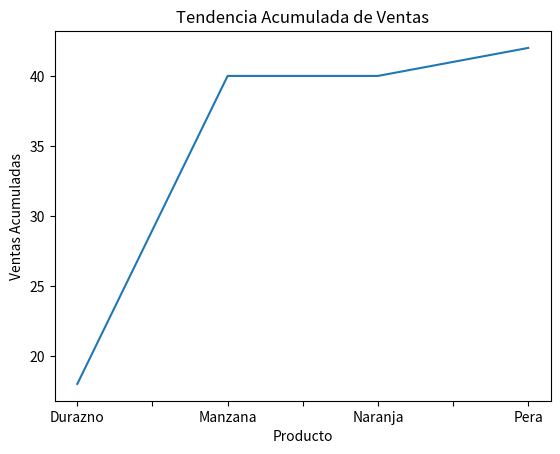
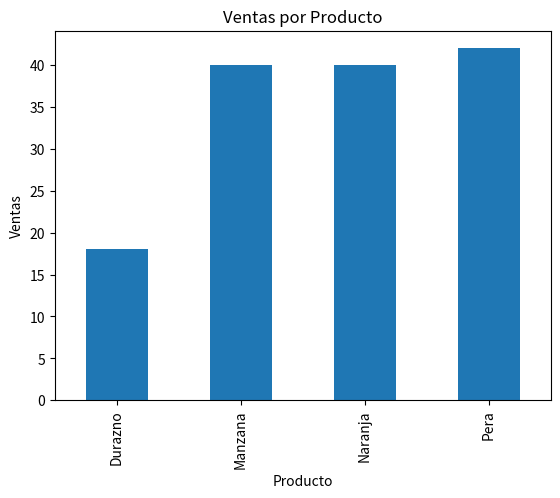

The script that saved these images, in order:
# Tarea: Análisis y Visualización de Datos con Pandas y Matplotlib

import pandas as pd
import matplotlib.pyplot as plt

data = {
    'Producto': ['Manzana', 'Pera', 'Naranja', 'Manzana', 'Naranja', 'Durazno', 'Pera'],
    'Ventas': [15, 20, 10, 25, 30, 18, 22],
    'Categoría': ['Fruta', 'Fruta', 'Fruta', 'Fruta', 'Fruta', 'Fruta', 'Fruta']
}

df = pd.DataFrame(data)

# Ordenar el DataFrame por la columna 'Ventas' en orden descendete
orden_descente = df.sort_values(by='Ventas', ascending=False)
print(f"Orden de Ventas Descendente: \n{orden_descente}")

# Eliminar duplicados y mostrar resultado
eliminar_duplicados = df.drop_duplicates()
print(f"\n Sin duplicados: \n{eliminar_duplicados}")

# Agrupar por Producto y calculando suma, media y conteo de registros de 'Ventas'
agrupar = df.groupby('Producto')['Ventas'].agg(['sum', 'mean', 'count'])
print(f"\n Estadísticas agrupadas por productos: \n{agrupar}")

# Reemplazar valores
df_reemplazar = df.replace({'Manzana': 'Apple'})
print(f"\n Cambiar Manzana por Apple: \n{df_reemplazar}")

# Volumen total de ventas, agrupadas por productos y sumar las ventas
ventas_agrupadas = df.groupby('Producto')['Ventas'].sum().reset_index()
print(f"\n El volumen de ventas es: \n{ventas_agrupadas}")

# Visualización de Datos

# Calcular la suma acumulada de Ventas para cada Producto
df['VentasAcumuladas'] = df.groupby('Producto')['Ventas'].cumsum()

# Gráfico de Líneas con las ventas acumuladas
plt.figure()
df.groupby('Producto')['VentasAcumuladas'].max().plot(
    kind='line', title='Tendencia Acumulada de Ventas', xlabel='Producto', ylabel='Ventas Acumuladas')
plt.show()

# Gráfico de Barras
plt.figure()
df.groupby('Producto')['Ventas'].sum().plot(
    kind='bar', title='Ventas por Producto', xlabel='Producto', ylabel='Ventas')
plt.show()
